Run: headless pygame with SDL's dummy video driver; simulated clock (each Clock.tick advances the game by its frame time, no real sleeping); random seed 0; keys injected as events and as key.get_pressed() state; no mouse input.
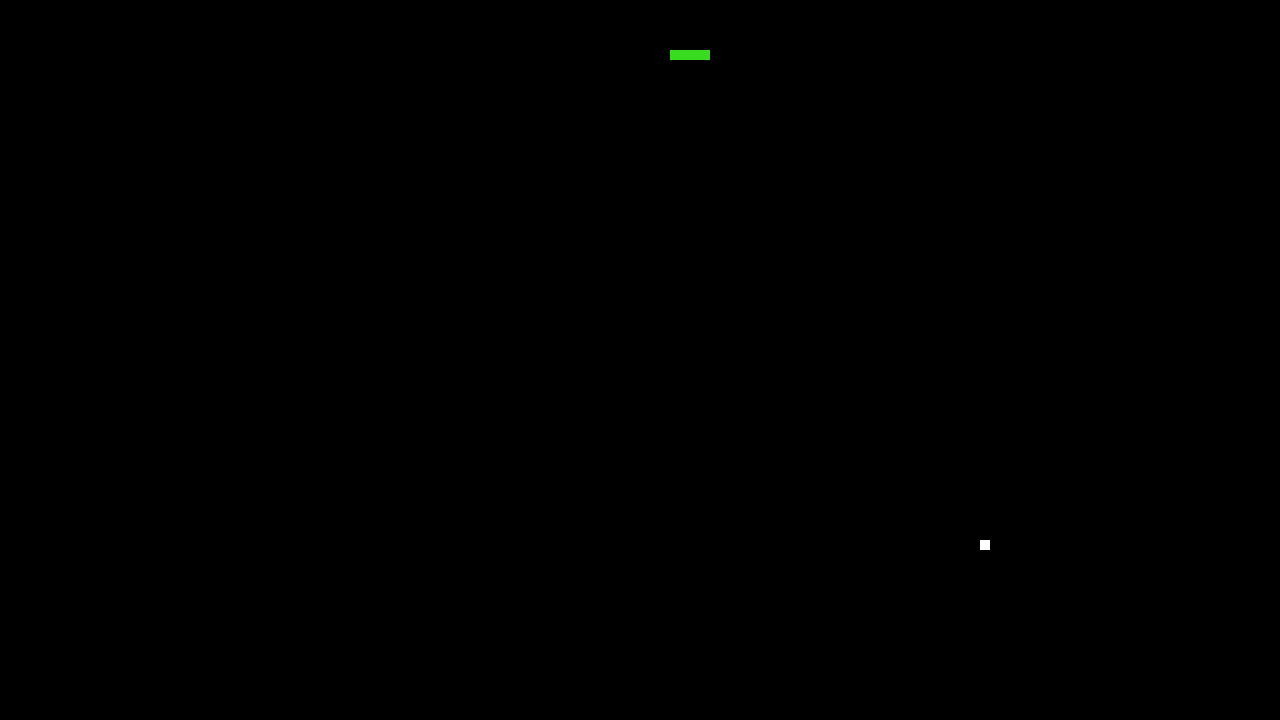
Frame 1 of 2 · flips 1–60 · no input
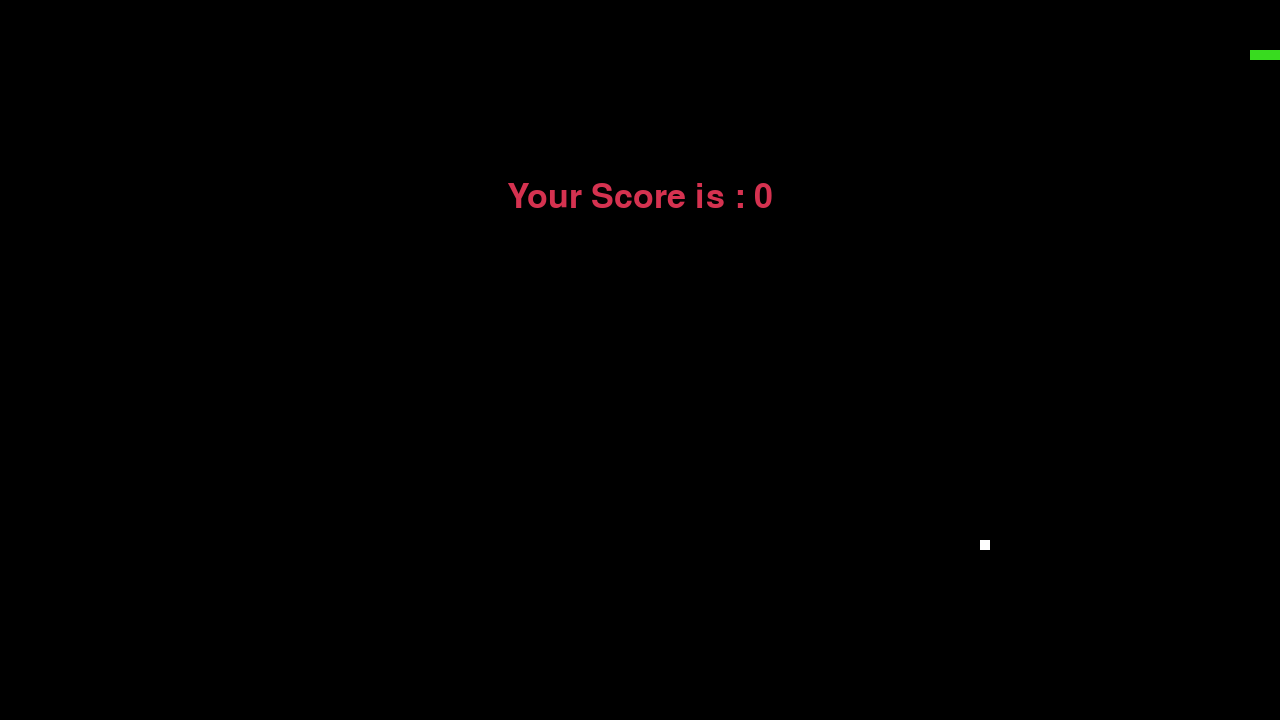
Frame 2 of 2 · flips 61–180 · tapped SPACE, RETURN · held RIGHT (→), D (game ended)

The pygame program that drew these frames:

# Example file showing a circle moving on screen
import pygame
import random
import time

# RGB (Red, Green, Blue)
WHITE = (255, 255, 255)
BLACK = (0, 0, 0)
RED = (213, 50, 80)
GREEN = (56, 219, 31)
BLUE = (50, 153, 213)

# The font what type of writing
# font_style = pygame.font.SysFont("bahnschrift", 25)
# score_font = pygame.font.SysFont("comicsansms", 35)

# Screen display
SCREEN_WIDTH = 1280
SCREEN_HEIGHT = 720
SCREEN = pygame.display.set_mode((SCREEN_WIDTH, SCREEN_HEIGHT))

fruit_position = [
    random.randrange(1, (SCREEN_WIDTH // 10)) * 10,
    random.randrange(1, (SCREEN_HEIGHT // 10)) * 10,
]

fruit_spawn = True


def draw_snake(snake_size, snake_list):
    for x in snake_list:
        pygame.draw.rect(SCREEN, GREEN, [x[0], x[1], snake_size, snake_size])


def pause_game():
    paused = True
    font_style = pygame.font.SysFont("bahnschrift", 50)
    message = font_style.render("Paused. Press P to Resume", True, WHITE)
    # Overlays a pause screen on top of the gameplay surface.
    SCREEN.blit(message, [SCREEN_WIDTH // 4, SCREEN_HEIGHT // 2])
    pygame.display.update()

    while paused:
        for event in pygame.event.get():
            if event.type == pygame.QUIT:
                pygame.quit()
                quit()
            if event.type == pygame.KEYDOWN:
                if event.key == pygame.K_p:  # Press P to unpause
                    paused = False


def message(text, color, position):
    font_style = pygame.font.SysFont("bahnschrift", 50)
    message_surface = font_style.render(text, True, color)
    message_rect = message_surface.get_rect(center=position)
    SCREEN.blit(message_surface, message_rect)
    pygame.display.update()


def game_over(score: int):
    # creating font object my_font
    my_font = pygame.font.SysFont("times new roman", 50)

    # creating a text surface on which text
    # will be drawn
    game_over_surface = my_font.render("Your Score is : " + str(score), True, RED)

    # create a rectangular object for the text
    # surface object
    game_over_rect = game_over_surface.get_rect()

    # setting position of the text
    game_over_rect.midtop = (SCREEN_WIDTH / 2, SCREEN_HEIGHT / 4)

    # blit will draw the text on screen
    SCREEN.blit(game_over_surface, game_over_rect)
    pygame.display.flip()

    # after 2 seconds we will quit the program
    time.sleep(5)

    # deactivating pygame library
    pygame.quit()

    # quit the program
    quit()


def show_score(color, score, font, size):
    # creating font object score_font
    score_font = pygame.font.SysFont(font, size)

    # create the display surface object
    # score_surface
    score_surface = score_font.render(f"Score : {score}", True, color)

    # create a rectangular object for the text
    # surface object
    score_rect = score_surface.get_rect()

    # displaying text
    SCREEN.blit(score_surface, score_rect)


def start():
    # Settings for snake
    snake_position = [100, 50]
    snake_body = [[100, 50], [90, 50], [80, 50], [70, 50]]
    snake_speed = 10

    # Initalise pygame
    pygame.init()

    # Initialise game window
    pygame.display.set_caption("Snake Game for Hackathon")

    # Set pygame setup
    score = 0
    fps = pygame.time.Clock()  # FPS (frames per second) controller
    running = True

    # fruit position
    fruit_position = [
        random.randrange(1, (SCREEN_WIDTH // 10)) * 10,
        random.randrange(1, (SCREEN_HEIGHT // 10)) * 10,
    ]
    fruit_spawn = True

    # setting default snake direction
    direction = "RIGHT"
    change_direction = direction

    while running:
        # handling key events
        for event in pygame.event.get():
            if event.type == pygame.KEYDOWN:
                if event.key == pygame.K_UP:
                    change_direction = "UP"
                if event.key == pygame.K_DOWN:
                    change_direction = "DOWN"
                if event.key == pygame.K_LEFT:
                    change_direction = "LEFT"
                if event.key == pygame.K_RIGHT:
                    change_direction = "RIGHT"
                if event.key == pygame.K_p:
                    pause_game()
                if event.key == pygame.K_q:
                    # game_over(score)
                    running = False

        # If two keys pressed simultaneously
        # we don't want snake to move into two directions
        # simultaneously.
        if change_direction == "UP" and direction != "DOWN":
            direction = "UP"
        if change_direction == "DOWN" and direction != "UP":
            direction = "DOWN"
        if change_direction == "LEFT" and direction != "RIGHT":
            direction = "LEFT"
        if change_direction == "RIGHT" and direction != "LEFT":
            direction = "RIGHT"

        # Moving the snake
        if direction == "UP":
            snake_position[1] -= 10
        if direction == "DOWN":
            snake_position[1] += 10
        if direction == "LEFT":
            snake_position[0] -= 10
        if direction == "RIGHT":
            snake_position[0] += 10

        # Snake body growing mechanism
        # if fruits and snakes collide then scores will be incremented by 10
        snake_body.insert(0, list(snake_position))
        if (
            snake_position[0] == fruit_position[0]
            and snake_position[1] == fruit_position[1]
        ):
            score += 10
            fruit_spawn = False
        else:
            snake_body.pop()

        if not fruit_spawn:
            # Generate a new fruit position
            fruit_position = [
                random.randrange(1, (SCREEN_WIDTH // 10)) * 10,
                random.randrange(1, (SCREEN_HEIGHT // 10)) * 10,
            ]

        fruit_spawn = True
        SCREEN.fill(BLACK)

        for pos in snake_body:
            pygame.draw.rect(SCREEN, GREEN, pygame.Rect(pos[0], pos[1], 10, 10))
        pygame.draw.rect(
            SCREEN,
            WHITE,
            pygame.Rect(fruit_position[0], fruit_position[1], 10, 10),
        )

        # Game Over conditions
        if snake_position[0] < 0 or snake_position[0] > SCREEN_WIDTH - 10:
            game_over(score)
        if snake_position[1] < 0 or snake_position[1] > SCREEN_HEIGHT - 10:
            game_over(score)

        # Touching the snake body
        for block in snake_body[1:]:
            if snake_position[0] == block[0] and snake_position[1] == block[1]:
                game_over()

        # Refresh game screen
        pygame.display.update()

        # Frame Per Second /Refresh Rate
        fps.tick(snake_speed)

    pygame.quit()


if __name__ == "__main__":
    start()
